Run: headless pygame with SDL's dummy video driver; simulated clock (each Clock.tick advances the game by its frame time, no real sleeping); random seed 0; keys injected as events and as key.get_pressed() state; mouse plan: one left click at the window centre at the start of phase 2, then a move to the lower-right quarter at the start of phase 3.
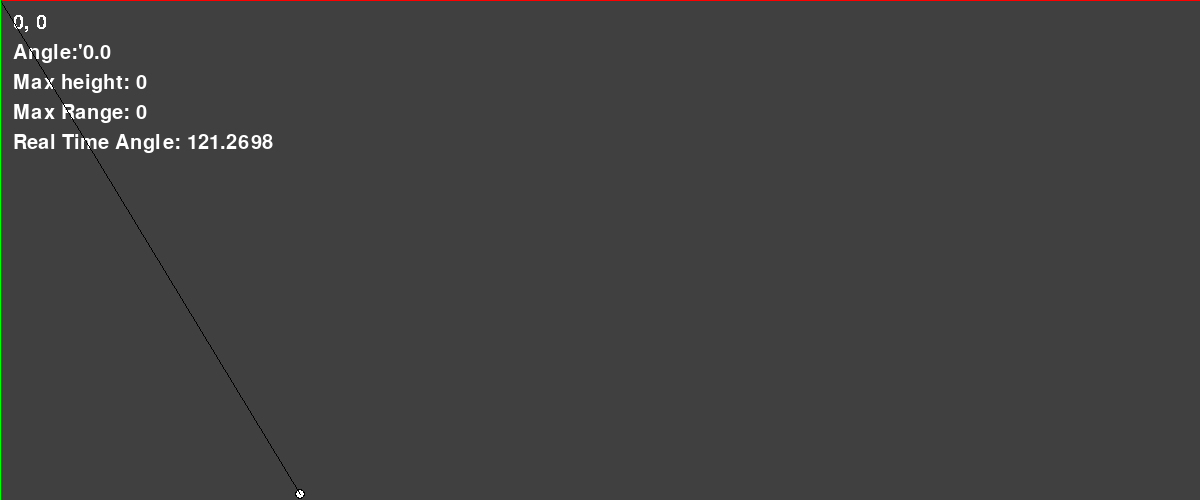
Frame 1 of 4 · flips 1–60 · no input
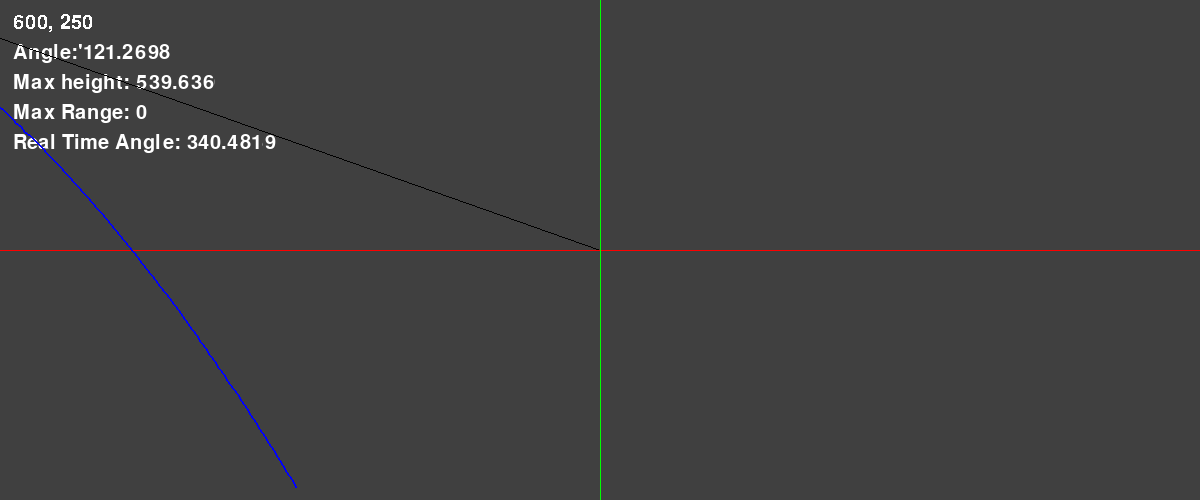
Frame 2 of 4 · flips 61–180 · clicked the window centre · tapped SPACE, RETURN · held RIGHT (→), D
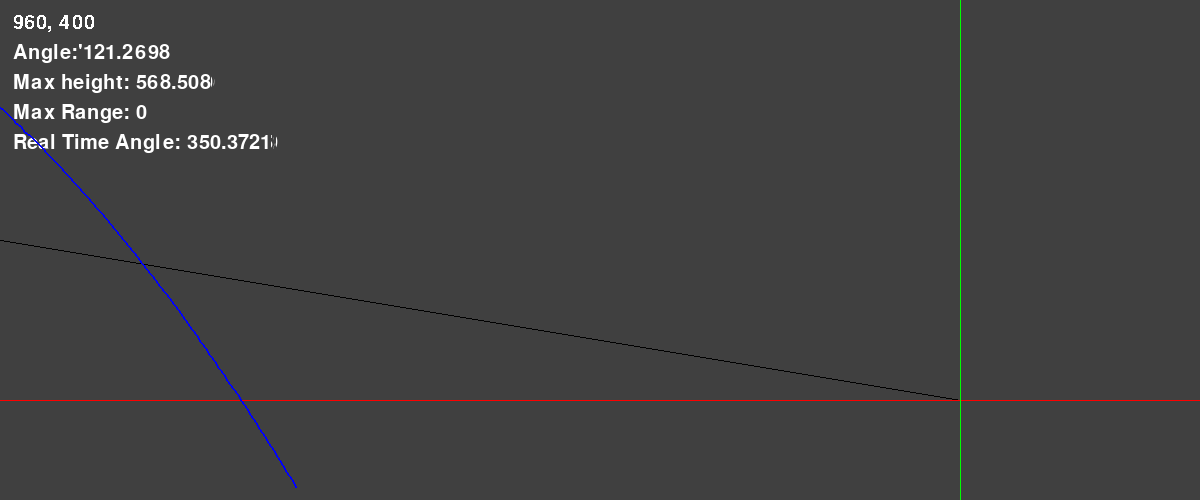
Frame 3 of 4 · flips 181–300 · moved the mouse to the lower-right quarter · held DOWN (↓), S
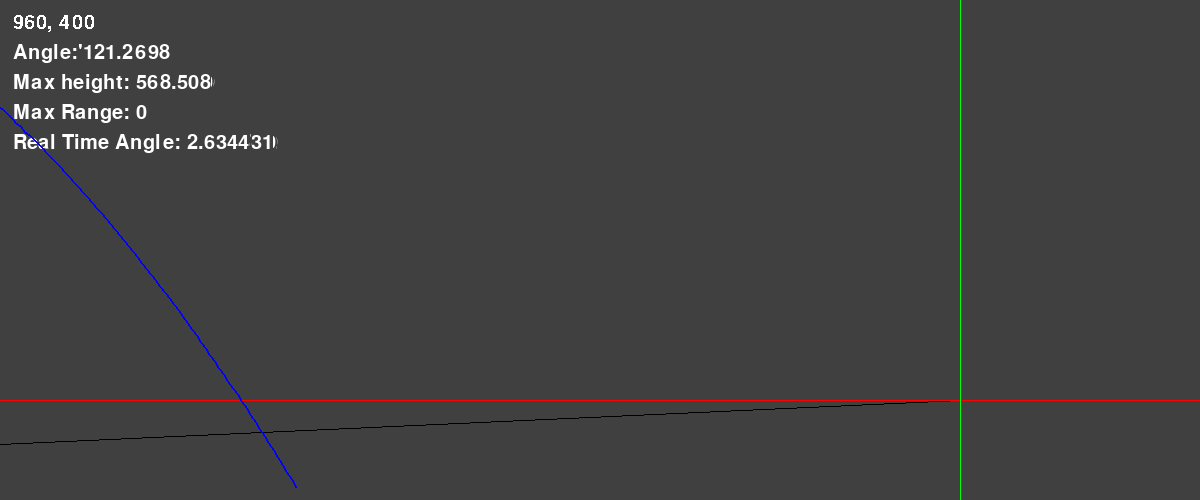
Frame 4 of 4 · flips 301–420 · held LEFT (←), A, UP (↑), W

The pygame program that drew these frames:

import pygame
import math
import random


# Constants
WIDTH = 1200  # 1200
HEIGHT = 500  # 500
GRAVITY = 0.5  # Gravity effect
BOUNCE_FACTOR = 0.7  # Energy loss on bounce
FPS = 60
TIME = .05

# Colors
BLACK = (0, 0, 0)
WHITE = (255, 255, 255)
GREY = (64, 64, 64)
RED = (255, 0, 0)
LIME_GREEN = (50, 205, 50)
GREEN = (0, 255, 0)
BLUE = (0, 0, 255)


pygame.init()

font = pygame.font.Font(None, 30)
trajectory_autoclear = True
pointer_radius = 3
two_lines = True
trajectory_highligher = False

# Variables
# fix_checker = 0
fix_value_axis = ()


# Main screen
win = pygame.display.set_mode((WIDTH, HEIGHT))
pygame.display.set_caption("Projectile Motion")

# Value screen
value_screen_height = 200
value_screen_width = 300

value_screen = pygame.Surface(
    (value_screen_width, value_screen_height))
value_screen_react = value_screen.get_rect()
value_screen_react.topleft = (3, 3)
value_screen.fill(GREY)

# Trajectory screen
trajectory_screen = pygame.Surface((WIDTH, HEIGHT))
trajectory_screen.fill(GREY)
MAX_TRAJECTORY_POINTS = 1000


class Ball(object):
    def __init__(self, x, y, radius, color, max_range, max_height, mrf=[], mhf=[], trajectory=[]):
        self.x = x
        self.y = y
        self.radius = radius
        self.color = color
        self.max_range = max_range
        self.max_height = max_height
        self.trajectory = trajectory
        self.velocity_y = 0
        self.lock_x = False
        self.lock_y = False
        # self.lock_c = values = 0
        self.fix_checker = 0
        self.temp_pos_checker = False
        self.temp_pos = ()
        self.mrf = mrf
        self.mhf = mhf

    def draw(self, win):
        pygame.draw.circle(win, (0, 0, 0), (self.x, self.y), self.radius)
        pygame.draw.circle(win, self.color, (self.x, self.y), self.radius - 1)

    @staticmethod
    def ball_path(start_x, start_y, power, angle, time):
        vel_x = math.cos(angle) * power
        vel_y = math.sin(angle) * power

        dis_x = vel_x * time
        dis_y = (vel_y * time) + ((-4.9 * (time**2)) / 2)
        # dis_y = (vel_y * time) - (0.5 * GRAVITY * time**2)

        new_x = round(dis_x + start_x)
        new_y = round(start_y - dis_y)

        return new_x, new_y, dis_x, dis_y


def redraw_window():
    win.fill(GREY)
    gb.draw(win)
    win.blit(value_screen, value_screen_react)

    pygame.draw.line(win, (0, 0, 0), line[0], line[1])
    draw_line(pos)
    # gravity_bounc()

    # trajectory()
    pygame.display.update()


def find_angle(pos):
    x = gb.x
    y = gb.y

    mouse_x, mouse_y = pos[0], pos[1]

    try:
        angle = math.atan((y - mouse_y) / (x - mouse_x))
    except:
        angle = math.pi / 2

    if mouse_y < y and mouse_x > x:
        angle = abs(angle)
    elif mouse_y < y and mouse_x < x:
        angle = math.pi - angle
    elif mouse_y > y and mouse_x < x:
        angle = math.pi + abs(angle)
    elif mouse_y > y and mouse_x > x:
        angle = (math.pi * 2) - angle

    return angle  # In randain


def draw_line(pos):
    # global mrf, mhf
    x, y = pos
    axis = font.render(str(f"{x}, {y}"), False, WHITE, GREY)
    degree = math.degrees(angle)
    degree = font.render(f"Angle:'{str(round(degree, 4))}", True, WHITE, GREY)
    real_time_degree = math.degrees(find_angle(pos))
    real_time_degree = font.render(
        f"Real Time Angle: {str(round(real_time_degree, 4))}", True, WHITE, GREY)
    gb.mrf.append(gb.max_range)
    gb.mhf.append(gb.max_height)
    gb.max_range = max(gb.mrf)
    gb.max_height = max(gb.mhf)

    print(type(gb.max_height), type(gb.max_range))

    # mrf, mhf = [], []

    max_height = font.render(
        f"Max height: {str(round(gb.max_height, 3))}", True, WHITE, GREY)
    max_range = font.render(
        f"Max Range: { str(round(gb.max_range, 3))}", True, WHITE, GREY)

    value_screen.blit(axis, (10, 10))
    value_screen.blit(degree, (10, 40))
    value_screen.blit(max_height, (10, 70))
    value_screen.blit(max_range, (10, 100))
    value_screen.blit(real_time_degree, (10, 130))

    if two_lines:
        pygame.draw.line(win, RED, (0, pos[1]), (WIDTH, pos[1]))  # Horizontal
        pygame.draw.line(win, GREEN, (pos[0], 0), (pos[0], HEIGHT))  # Vertical
        # pygame.draw.line(win, WHITE, pos, (gb.x, gb.y))  # Hipotenise

    if len(gb.trajectory) > 1:
        # Draw lines between points
        pygame.draw.lines(win, BLUE, False, gb.trajectory, 2)

    if len(gb.trajectory) > MAX_TRAJECTORY_POINTS:
        gb.trajectory.pop(0)  # Remove the oldest point


"""    if trajectory_highligher:
        color = []
        for i in range(len("RAM")):
            color.append(random.randrange(0, 255))
        for points in gb.trajectory:
            pygame.draw.circle(win, tuple(
                color), (points[0], points[1]), radius=pointer_radius)

    else:
        for points in gb.trajectory:
            pygame.draw.circle(
                win, RED, (points[0], points[1]), radius=pointer_radius)"""


def tempp_pos(pos):
    if gb.temp_pos_checker == False:
        gb.temp_pos_checker = True
        gb.temp_pos = pos
    else:
        return None


def locker(pos):
    # tem_pos = pygame.mouse.get_pos()
    tem_pos = tempp_pos(pos)
    if tem_pos == None:
        pos = pygame.mouse.get_pos()
    elif gb.lock_x:
        pos = (tem_pos[0], pygame.mouse.get_pos()[1])
    elif gb.lock_y:
        pos = (pygame.mouse.get_pos()[0], tem_pos[1])
    else:
        pos = pygame.mouse.get_pos()

    pygame.display.update()


def gravity_bounc():
    gb.y += gb.velocity_y
    gb.velocity_y += GRAVITY  # Apply gravity effect

    # Check for collision with ground
    if gb.y >= HEIGHT - 10 - gb.radius:  # 10 pixels for the ground
        gb.y = HEIGHT - 10 - gb.radius  # Place the ball on the ground
        # Reverse and reduce velocity for bounce
        gb.velocity_y = -gb.velocity_y * BOUNCE_FACTOR
        if abs(gb.velocity_y) < 1:  # Stop bouncing if the velocity is small enough
            gb.velocity_y = 0


run = True
time = 0
power = 0
angle = 0
shoot = False
clock = pygame.time.Clock()
gb = Ball(300, 494, 5, (255, 255, 255), 0, 0)

gb = Ball(300, 494, 5, (255, 255, 255), 0, 0)
while run:
    pos = pygame.mouse.get_pos()
    if shoot:
        draw_line(pos)

        if gb.y < 500 - gb.radius:
            time += .1
            new_ball_pos = Ball.ball_path(x, y, power, angle, time)
            gb.x = new_ball_pos[0]
            gb.y = new_ball_pos[1]
            gb.max_range = new_ball_pos[2]
            gb.max_height = new_ball_pos[3]
            gb.trajectory.append((gb.x, gb.y))
        else:
            shoot = False
            time = 0
            gb.y = 494

    line = [(gb.x, gb.y), pygame.mouse.get_pos()]

    redraw_window()

    for event in pygame.event.get():
        if event.type == pygame.QUIT:
            run = False

        if event.type == pygame.KEYDOWN:

            if event.key == pygame.K_a:
                trajectory_autoclear = not trajectory_autoclear

            elif event.key == pygame.K_c:
                gb.trajectory = []
                gb.mrf = []
                gb.mhf = []
                win.fill(GREY)

            elif event.key == pygame.K_h:
                trajectory_highligher = not trajectory_highligher

            elif event.key == pygame.K_KP_PLUS:
                pointer_radius += 1

            elif event.key == pygame.K_KP_MINUS:
                if pointer_radius >= 1:
                    pointer_radius -= 1

            elif event.key == pygame.K_t:
                two_lines = not two_lines

            elif event.key == pygame.K_q:
                gb.lock_x = not gb.lock_x

            elif event.key == pygame.K_x:
                if gb.fix_checker == 0:
                    locker(pos)
                    gb.fix_checker = 1
                    # print("x toggeled")

            elif event.key == pygame.K_y:
                if gb.fix_checker == 0:
                    gb.lock_y = not gb.lock_y
                    gb.fix_checker = 1

            else:
                # print(fix_value_axis)
                pass

        if event.type == pygame.MOUSEBUTTONDOWN:
            if trajectory_autoclear:
                # Debugging
                print("Clearing trajectory, mrf, and mhf")
                gb.trajectory = []
            gb.max_range = .0
            gb.max_height = .0
            # print("After clearing:", gb.trajectory,
            #   gb.mrf, gb.mhf)  # Debugging

            pygame.display.flip()
            if not shoot:
                # if True:
                x = gb.x
                y = gb.y
                shoot = True
                power = math.sqrt((line[1][1] - line[0][1])
                                  ** 2 + (line[1][0] - line[0][1])**2)/8
                angle = find_angle(pos)

pygame.quit()
quit()
